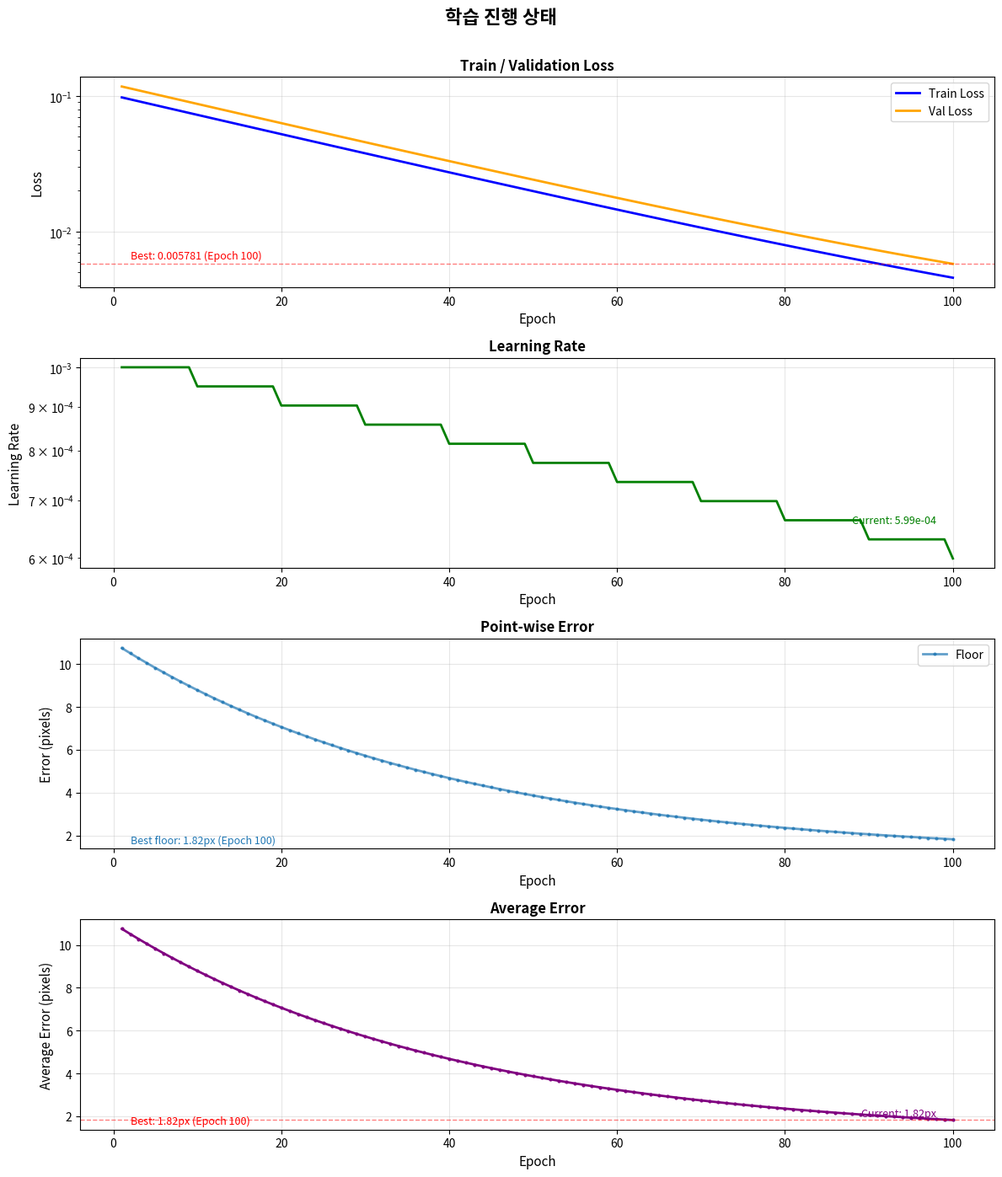

Write the Python code that produced this figure.
# -*- coding: utf-8 -*-
"""
학습 진행 상태 그래프 생성 유틸리티
- matplotlib 기반 학습 진행 상태 시각화
- 동적 포인트 처리 (floor 등 현재 모델에서 사용하는 포인트만 표시)
"""

import matplotlib
matplotlib.use('Agg')  # GUI 없이 사용
import matplotlib.pyplot as plt
import numpy as np
from typing import Dict, List, Optional
from pathlib import Path


def plot_training_progress(
    training_log: List[Dict],
    save_path: str,
    point_names: Optional[List[str]] = None,
    dpi: int = 150
) -> None:
    """
    학습 진행 상태 그래프 생성

    Parameters:
    -----------
    training_log : List[Dict]
        학습 로그 데이터 (각 에폭별 딕셔너리)
        예: [{'epoch': 1, 'train_loss': 0.5, 'val_loss': 0.6, ...}, ...]
    save_path : str
        그래프 저장 경로 (.png)
    point_names : List[str], optional
        표시할 포인트 이름 리스트. None이면 자동 감지
        예: ['floor'], ['center', 'floor', 'front', 'side']
    dpi : int, optional
        그래프 해상도 (기본 150)
    """
    # 데이터 유효성 검사
    if not training_log:
        print("학습 로그가 비어있어 그래프를 생성할 수 없습니다.")
        return

    if len(training_log) < 2:
        print("그래프 생성에 충분한 데이터가 없습니다. (최소 2개 에폭 필요)")
        return

    # 데이터 추출
    epochs = [entry['epoch'] for entry in training_log]
    train_losses = [entry['train_loss'] for entry in training_log]
    val_losses = [entry['val_loss'] for entry in training_log]
    learning_rates = [entry['learning_rate'] for entry in training_log]
    avg_errors = [entry['avg_error'] for entry in training_log]

    # 포인트 이름 자동 감지
    if point_names is None:
        point_names = []
        for key in training_log[0].keys():
            if key.endswith('_error') and key != 'avg_error':
                point_name = key.replace('_error', '')
                point_names.append(point_name)

    # 0이 아닌 포인트만 필터링 (실제로 사용하는 포인트)
    active_points = []
    point_errors = {}
    for point_name in point_names:
        error_key = f'{point_name}_error'
        if error_key in training_log[0]:
            errors = [entry.get(error_key, 0) for entry in training_log]
            # 모든 값이 0이 아닌 경우만 활성 포인트로 간주
            if any(e > 0 for e in errors):
                active_points.append(point_name)
                point_errors[point_name] = errors

    # Figure 생성 (4개의 subplot)
    fig, axes = plt.subplots(4, 1, figsize=(12, 14))
    fig.suptitle('학습 진행 상태', fontsize=16, fontweight='bold', y=0.995)

    # 1. Train/Val Loss 그래프
    ax1 = axes[0]
    ax1.plot(epochs, train_losses, 'b-', label='Train Loss', linewidth=2)
    ax1.plot(epochs, val_losses, 'orange', label='Val Loss', linewidth=2)
    ax1.set_xlabel('Epoch', fontsize=11)
    ax1.set_ylabel('Loss', fontsize=11)
    ax1.set_title('Train / Validation Loss', fontsize=12, fontweight='bold')
    ax1.legend(loc='upper right', fontsize=10)
    ax1.grid(True, alpha=0.3)
    ax1.set_yscale('log')

    # 최소/최대 loss 표시
    min_val_loss = min(val_losses)
    min_val_epoch = epochs[val_losses.index(min_val_loss)]
    ax1.axhline(y=min_val_loss, color='red', linestyle='--', alpha=0.5, linewidth=1)
    ax1.text(epochs[-1] * 0.02, min_val_loss * 1.1,
             f'Best: {min_val_loss:.6f} (Epoch {min_val_epoch})',
             fontsize=9, color='red')

    # 2. Learning Rate 그래프
    ax2 = axes[1]
    ax2.plot(epochs, learning_rates, 'g-', linewidth=2)
    ax2.set_xlabel('Epoch', fontsize=11)
    ax2.set_ylabel('Learning Rate', fontsize=11)
    ax2.set_title('Learning Rate', fontsize=12, fontweight='bold')
    ax2.grid(True, alpha=0.3)
    ax2.set_yscale('log')

    # 현재 LR 표시
    current_lr = learning_rates[-1]
    ax2.text(epochs[-1] * 0.98, current_lr * 1.1,
             f'Current: {current_lr:.2e}',
             fontsize=9, color='green', ha='right')

    # 3. 포인트별 Error 그래프
    ax3 = axes[2]
    if active_points:
        colors = ['#1f77b4', '#ff7f0e', '#2ca02c', '#d62728', '#9467bd', '#8c564b']
        for idx, point_name in enumerate(active_points):
            color = colors[idx % len(colors)]
            errors = point_errors[point_name]
            ax3.plot(epochs, errors, color=color, label=f'{point_name.capitalize()}',
                    linewidth=2, marker='o', markersize=2, alpha=0.7)

        ax3.set_xlabel('Epoch', fontsize=11)
        ax3.set_ylabel('Error (pixels)', fontsize=11)
        ax3.set_title('Point-wise Error', fontsize=12, fontweight='bold')
        ax3.legend(loc='upper right', fontsize=10)
        ax3.grid(True, alpha=0.3)

        # 최소 오차 표시 (첫 번째 포인트)
        if active_points:
            first_point_errors = point_errors[active_points[0]]
            min_error = min(first_point_errors)
            min_error_epoch = epochs[first_point_errors.index(min_error)]
            ax3.text(epochs[-1] * 0.02, min(first_point_errors) * 0.9,
                    f'Best {active_points[0]}: {min_error:.2f}px (Epoch {min_error_epoch})',
                    fontsize=9, color=colors[0])
    else:
        ax3.text(0.5, 0.5, 'No active points', ha='center', va='center',
                transform=ax3.transAxes, fontsize=12)
        ax3.set_xlabel('Epoch', fontsize=11)
        ax3.set_ylabel('Error (pixels)', fontsize=11)
        ax3.set_title('Point-wise Error', fontsize=12, fontweight='bold')

    # 4. 평균 Error 그래프
    ax4 = axes[3]
    ax4.plot(epochs, avg_errors, 'purple', linewidth=2, marker='o', markersize=2)
    ax4.set_xlabel('Epoch', fontsize=11)
    ax4.set_ylabel('Average Error (pixels)', fontsize=11)
    ax4.set_title('Average Error', fontsize=12, fontweight='bold')
    ax4.grid(True, alpha=0.3)

    # 최소/현재 평균 오차 표시
    min_avg_error = min(avg_errors)
    min_avg_epoch = epochs[avg_errors.index(min_avg_error)]
    current_avg_error = avg_errors[-1]

    ax4.axhline(y=min_avg_error, color='red', linestyle='--', alpha=0.5, linewidth=1)
    ax4.text(epochs[-1] * 0.02, min_avg_error * 0.9,
             f'Best: {min_avg_error:.2f}px (Epoch {min_avg_epoch})',
             fontsize=9, color='red')
    ax4.text(epochs[-1] * 0.98, current_avg_error * 1.1,
             f'Current: {current_avg_error:.2f}px',
             fontsize=9, color='purple', ha='right')

    # 레이아웃 조정
    plt.tight_layout(rect=[0, 0, 1, 0.99])

    # 저장
    save_path = Path(save_path)
    save_path.parent.mkdir(parents=True, exist_ok=True)
    plt.savefig(str(save_path), dpi=dpi, bbox_inches='tight')
    plt.close(fig)

    print(f"학습 진행 그래프 저장: {save_path}")


def plot_training_progress_simple(
    training_log: List[Dict],
    save_path: str,
    dpi: int = 100
) -> None:
    """
    간단한 버전 - Loss만 표시

    Parameters:
    -----------
    training_log : List[Dict]
        학습 로그 데이터
    save_path : str
        그래프 저장 경로
    dpi : int, optional
        그래프 해상도 (기본 100, 더 빠른 생성)
    """
    if not training_log or len(training_log) < 2:
        print("그래프 생성에 충분한 데이터가 없습니다.")
        return

    epochs = [entry['epoch'] for entry in training_log]
    train_losses = [entry['train_loss'] for entry in training_log]
    val_losses = [entry['val_loss'] for entry in training_log]

    fig, ax = plt.subplots(figsize=(10, 6))
    ax.plot(epochs, train_losses, 'b-', label='Train Loss', linewidth=2)
    ax.plot(epochs, val_losses, 'orange', label='Val Loss', linewidth=2)
    ax.set_xlabel('Epoch', fontsize=12)
    ax.set_ylabel('Loss', fontsize=12)
    ax.set_title('Training Progress', fontsize=14, fontweight='bold')
    ax.legend(loc='upper right', fontsize=11)
    ax.grid(True, alpha=0.3)
    ax.set_yscale('log')

    plt.tight_layout()

    save_path = Path(save_path)
    save_path.parent.mkdir(parents=True, exist_ok=True)
    plt.savefig(str(save_path), dpi=dpi, bbox_inches='tight')
    plt.close(fig)

    print(f"학습 진행 그래프 저장: {save_path}")


if __name__ == "__main__":
    # 테스트용 샘플 데이터
    sample_log = []
    for i in range(1, 101):
        sample_log.append({
            'epoch': i,
            'train_loss': 0.1 * np.exp(-i/30) + 0.001,
            'val_loss': 0.12 * np.exp(-i/30) + 0.0015,
            'learning_rate': 0.001 * (0.95 ** (i // 10)),
            'avg_error': 10 * np.exp(-i/40) + 1,
            'floor_error': 10 * np.exp(-i/40) + 1,
            'center_error': 0,  # 사용하지 않는 포인트
            'front_error': 0,
            'side_error': 0
        })

    # 테스트 그래프 생성
    plot_training_progress(
        training_log=sample_log,
        save_path='test_training_progress.png',
        point_names=['floor', 'center', 'front', 'side']
    )

    print("테스트 완료!")
